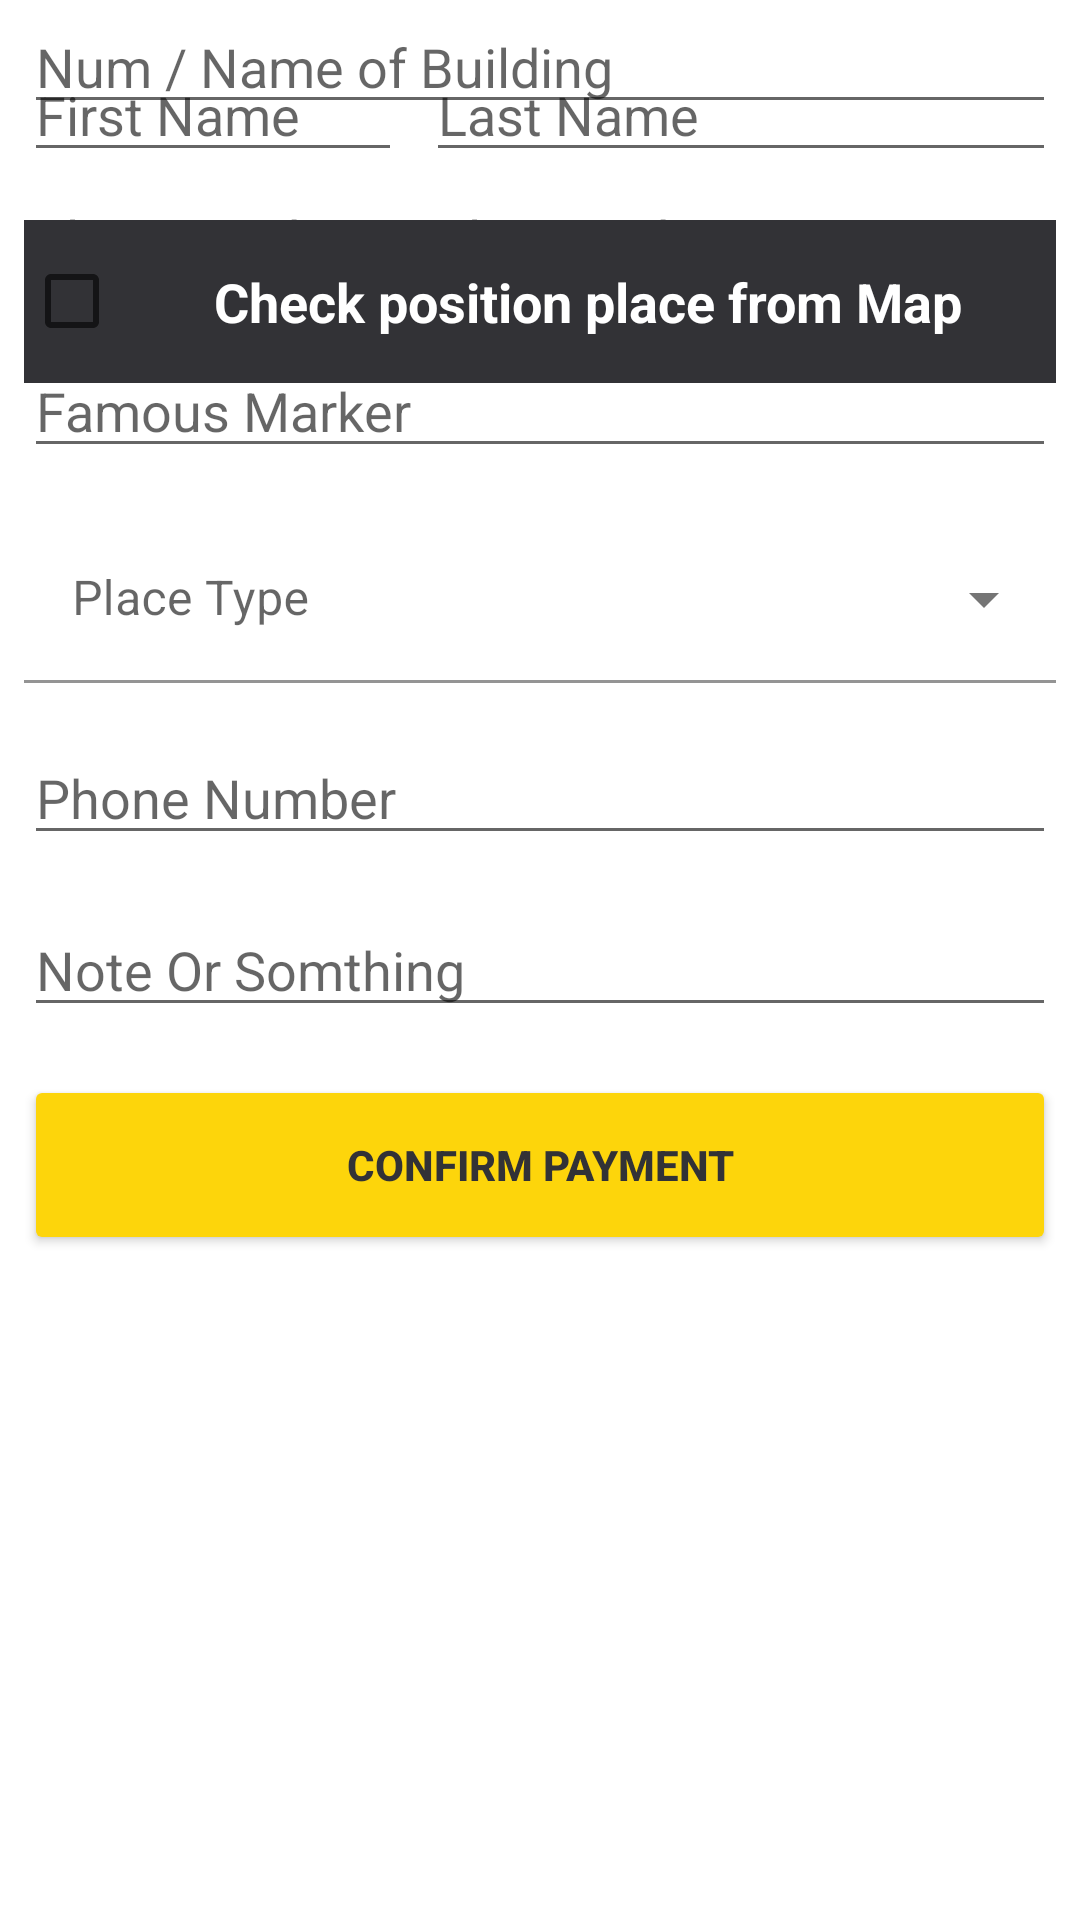

Reconstruct the res/layout file that produces this screen, plus the resources it refers to.
<!-- AndroidManifest.xml: application theme Theme.Smile -->
<!-- res/layout/fragment_client_payments.xml -->
<?xml version="1.0" encoding="utf-8"?>

<androidx.constraintlayout.widget.ConstraintLayout xmlns:android="http://schemas.android.com/apk/res/android"
    xmlns:app="http://schemas.android.com/apk/res-auto"
    xmlns:tools="http://schemas.android.com/tools"
    android:layout_width="match_parent"
    android:layout_height="match_parent"
    tools:context=".ui.body.ClientPaymentsInfoFragment">

    <ScrollView
        android:id="@+id/scrollView2"
        android:layout_width="match_parent"
        android:layout_height="wrap_content"
        app:layout_constraintEnd_toEndOf="parent"
        app:layout_constraintStart_toStartOf="parent"
        app:layout_constraintTop_toTopOf="parent">

        <androidx.constraintlayout.widget.ConstraintLayout
            android:layout_width="match_parent"
            android:layout_height="wrap_content">

            <EditText
                android:id="@+id/et_firstnamae_clientpayinfo"
                android:layout_width="0dp"
                android:layout_height="wrap_content"
                android:layout_marginStart="8dp"
                android:layout_marginTop="16dp"
                android:layout_marginEnd="8dp"
                android:ems="10"
                android:hint="@string/first_name"
                android:inputType="textPersonName"
                app:layout_constraintEnd_toStartOf="@+id/et_lastname_clientpayinfo"
                app:layout_constraintStart_toStartOf="parent"
                app:layout_constraintTop_toTopOf="parent" />

            <EditText
                android:id="@+id/et_lastname_clientpayinfo"
                android:layout_width="0dp"
                android:layout_height="wrap_content"
                android:layout_marginEnd="8dp"
                android:ems="10"
                android:hint="@string/last_name"
                android:inputType="textPersonName"
                app:layout_constraintBottom_toBottomOf="@+id/et_firstnamae_clientpayinfo"
                app:layout_constraintEnd_toEndOf="parent"
                app:layout_constraintTop_toTopOf="@+id/et_firstnamae_clientpayinfo" />



















































            <EditText
                android:id="@+id/et_numornamebuild_clientpayinfo"
                android:layout_width="0dp"
                android:layout_height="wrap_content"
                android:layout_marginTop="16dp"
                android:ems="10"
                android:hint="@string/num_name_of_building"
                android:inputType="textPersonName"
                app:layout_constraintEnd_toEndOf="@+id/et_lastname_clientpayinfo"
                app:layout_constraintStart_toStartOf="@+id/et_firstnamae_clientpayinfo"
                app:layout_constraintTop_toBottomOf="@+id/checkBox" />

            <EditText
                android:id="@+id/et_flatnum_clientpayinfo"
                android:layout_width="0dp"
                android:layout_height="wrap_content"
                android:layout_marginTop="16dp"
                android:ems="10"
                android:hint="@string/flat_number"
                android:inputType="textPersonName"
                app:layout_constraintEnd_toEndOf="@+id/et_numornamebuild_clientpayinfo"
                app:layout_constraintTop_toBottomOf="@+id/et_numornamebuild_clientpayinfo" />

            <EditText
                android:id="@+id/et_floor_clientpayinfo"
                android:layout_width="0dp"
                android:layout_height="wrap_content"
                android:layout_marginTop="16dp"
                android:layout_marginEnd="8dp"
                android:ems="10"
                android:hint="@string/floor_number"
                android:inputType="textPersonName"
                app:layout_constraintEnd_toStartOf="@+id/et_flatnum_clientpayinfo"
                app:layout_constraintStart_toStartOf="@+id/et_numornamebuild_clientpayinfo"
                app:layout_constraintTop_toBottomOf="@+id/et_numornamebuild_clientpayinfo" />

            <EditText
                android:id="@+id/et_marker_clientpayinfo"
                android:layout_width="0dp"
                android:layout_height="wrap_content"
                android:layout_marginTop="16dp"
                android:ems="10"
                android:hint="@string/famous_marker"
                android:inputType="textPersonName"
                app:layout_constraintEnd_toEndOf="@+id/et_flatnum_clientpayinfo"
                app:layout_constraintStart_toStartOf="@+id/et_floor_clientpayinfo"
                app:layout_constraintTop_toBottomOf="@+id/et_floor_clientpayinfo" />

            <com.google.android.material.textfield.TextInputLayout
                android:id="@+id/textInputLayout3"
                style="@style/Widget.MaterialComponents.TextInputLayout.FilledBox.ExposedDropdownMenu"
                android:layout_width="0dp"
                android:layout_height="wrap_content"
                android:layout_marginTop="16dp"
                app:layout_constraintEnd_toEndOf="@+id/et_marker_clientpayinfo"
                app:layout_constraintStart_toStartOf="@+id/et_marker_clientpayinfo"
                app:layout_constraintTop_toBottomOf="@+id/et_marker_clientpayinfo">

                <AutoCompleteTextView
                    android:id="@+id/et_placetype_clientpayinfo"
                    android:layout_width="match_parent"
                    android:layout_height="wrap_content"
                    android:backgroundTint="@color/none"
                    android:hint="@string/place"
                    android:inputType="none" />
            </com.google.android.material.textfield.TextInputLayout>

            <EditText
                android:id="@+id/et_phonenumber_clientpayinfo"
                android:layout_width="0dp"
                android:layout_height="wrap_content"
                android:layout_marginTop="16dp"
                android:ems="10"
                android:hint="@string/phone_number"
                android:inputType="textPersonName"
                app:layout_constraintEnd_toEndOf="@+id/textInputLayout3"
                app:layout_constraintStart_toStartOf="@+id/textInputLayout3"
                app:layout_constraintTop_toBottomOf="@+id/textInputLayout3" />

            <EditText
                android:id="@+id/et_note_clientpayinfo"
                android:layout_width="0dp"
                android:layout_height="wrap_content"
                android:layout_marginTop="16dp"
                android:ems="10"
                android:hint="@string/note_or_somthing"
                android:inputType="textPersonName"
                app:layout_constraintEnd_toEndOf="@+id/et_phonenumber_clientpayinfo"
                app:layout_constraintStart_toStartOf="@+id/et_phonenumber_clientpayinfo"
                app:layout_constraintTop_toBottomOf="@+id/et_phonenumber_clientpayinfo" />

            <Button
                android:id="@+id/btn_confpayment_clientpayinfo"
                android:layout_width="0dp"
                android:layout_height="60dp"
                android:layout_marginTop="16dp"
                android:layout_marginBottom="32dp"
                android:backgroundTint="@color/yellow"
                android:textColor="@color/text1"
                android:textStyle="bold"
                android:text="@string/confirm_payment"
                app:layout_constraintBottom_toBottomOf="parent"
                app:layout_constraintEnd_toEndOf="@+id/et_note_clientpayinfo"
                app:layout_constraintStart_toStartOf="@+id/et_note_clientpayinfo"
                app:layout_constraintTop_toBottomOf="@+id/et_note_clientpayinfo" />

            <CheckBox
                android:id="@+id/checkBox_map_clientpayinfo"
                android:layout_width="0dp"
                android:layout_height="wrap_content"
                android:layout_marginTop="16dp"
                android:text="@string/check_position_place_from_map"
                android:background="@color/text1"
                android:textColor="@color/white"
                android:textStyle="bold"
                android:textSize="18sp"
                android:gravity="center"
                android:padding="15dp"
                app:layout_constraintEnd_toEndOf="@+id/et_lastname_clientpayinfo"
                app:layout_constraintStart_toStartOf="@+id/et_firstnamae_clientpayinfo"
                app:layout_constraintTop_toBottomOf="@+id/et_firstnamae_clientpayinfo" />
        </androidx.constraintlayout.widget.ConstraintLayout>
    </ScrollView>



</androidx.constraintlayout.widget.ConstraintLayout>
<!-- resources referenced by this layout -->
<resources>
  <color name="none">#00FFFFFF</color>
  <color name="text1">#323236</color>
  <color name="white">#FFFFFFFF</color>
  <color name="yellow">#FDD50B</color>
  <string name="check_position_place_from_map">Check position place from Map</string>
  <string name="city">City</string>
  <string name="confirm_payment">Confirm Payment</string>
  <string name="country">Country</string>
  <string name="famous_marker">Famous Marker</string>
  <string name="first_name">First Name</string>
  <string name="flat_number">Flat Number</string>
  <string name="floor_number">Floor Number</string>
  <string name="last_name">Last Name</string>
  <string name="note_or_somthing">Note Or Somthing</string>
  <string name="num_name_of_building">Num / Name of Building</string>
  <string name="phone_number">Phone Number</string>
  <string name="place">Place Type</string>
  <string name="street_name">Street Name</string>
  <style name="Theme.Smile" parent="Theme.MaterialComponents.DayNight.NoActionBar">
          
          <item name="colorPrimary">@color/teal_200</item>
          <item name="colorPrimaryVariant">@color/black</item>
          <item name="colorOnPrimary">@color/white</item>
          
          <item name="colorSecondary">@color/teal_200</item>
          <item name="colorSecondaryVariant">@color/teal_200</item>
          <item name="colorOnSecondary">@color/black</item>
          <item name="windowActionBar">false</item>
          <item name="windowNoTitle">true</item>
          
          <item name="android:statusBarColor" tools:targetApi="l">?attr/colorPrimaryVariant</item>
          
      </style>
  <color name="teal_200">@color/yellow</color>
  <color name="black">#FF000000</color>
</resources>
